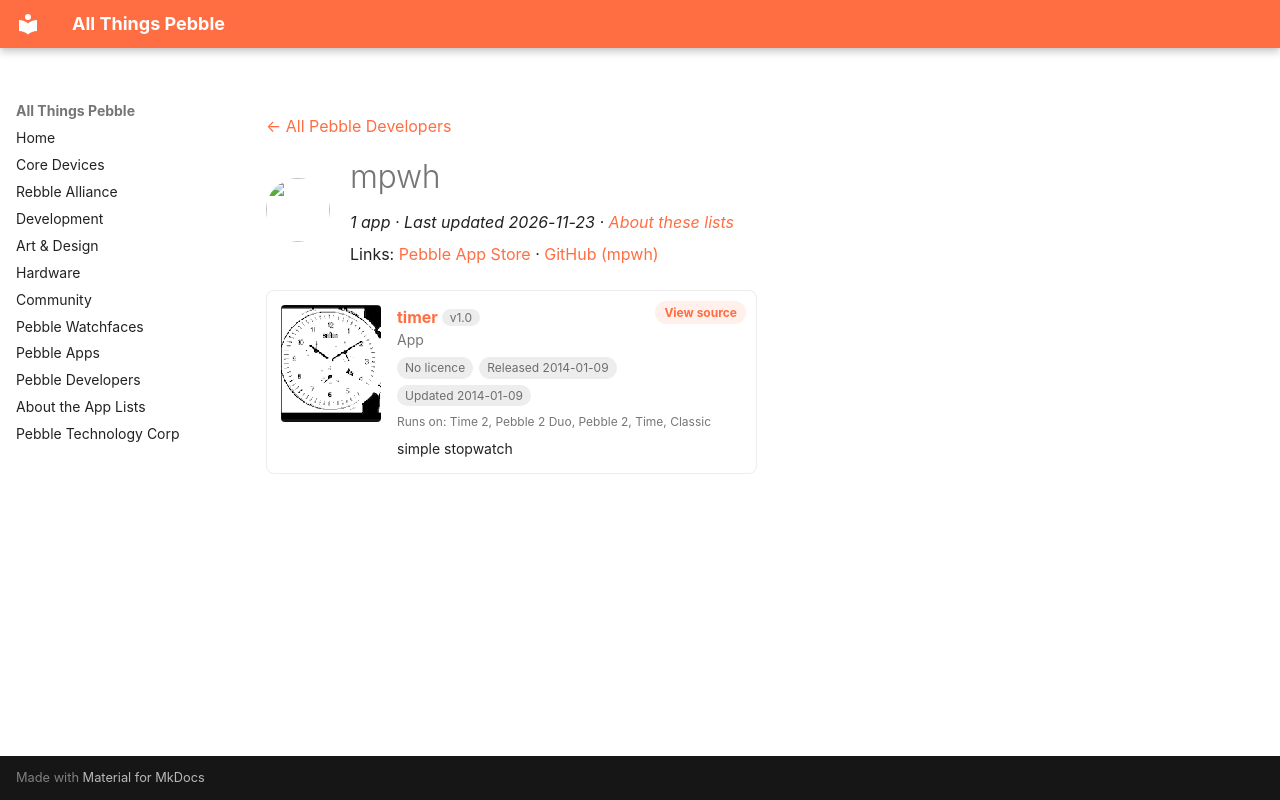

repository: saltedlolly/all-things-pebble · page: developers/mpwh.html · generator: mkdocs

---
title: "mpwh"
hide:
  - toc
---

<!-- Generated by scripts/update_app_directory.py: do not edit by hand -->
[← All Pebble Developers](../developers.md)

<div class="dev-header" markdown>
<img class="dev-avatar" src="https://github.com/mpwh.png?size=128" alt="" width="64" height="64" loading="lazy" onerror="this.remove()">
<div class="dev-intro" markdown>

# mpwh

*1 app · Last updated 2026-11-23 · [About these lists](../about-app-lists.md)*

Links: [Pebble App Store](https://apps.repebble.com/apps/dev/mpwh_52b2952f8c0815f13e0000d0) · [GitHub (mpwh)](https://github.com/mpwh)

</div>
</div>

<div class="app-grid dev-apps" data-search-exclude>
<div class="app-card" data-type="watchapp" data-title="timer" data-released="2014-01-09" data-updated="2014-01-09">
<a class="app-shot" href="https://apps.repebble.com/52cded9b279716a25400001f" data-search-exclude><img src="../images/apps/52cded9b279716a25400001f.png" alt="timer" loading="lazy"></a>
<div class="app-info">
<h2 class="app-name" id="app-52cded9b279716a25400001f"><a href="https://apps.repebble.com/52cded9b279716a25400001f">timer</a> <span class="app-version" title="Latest version" data-search-exclude>v1.0</span></h2>
<a class="app-source" href="https://github.com/mpwh/pebble-stopwatch" title="Source code" data-search-exclude>View source</a>
<div class="app-dev">App</div>
<div class="app-tags" data-search-exclude><span class="app-licence app-licence--none" title="Licence">No licence</span> <span title="First published in the app store">Released 2014-01-09</span> <span title="Latest release in the app store">Updated 2014-01-09</span></div>
<div class="app-watches" title="Supported watches" data-search-exclude>Runs on: Time 2, Pebble 2 Duo, Pebble 2, Time, Classic</div>
<p class="app-desc">simple stopwatch</p>
</div>
</div>
</div>
